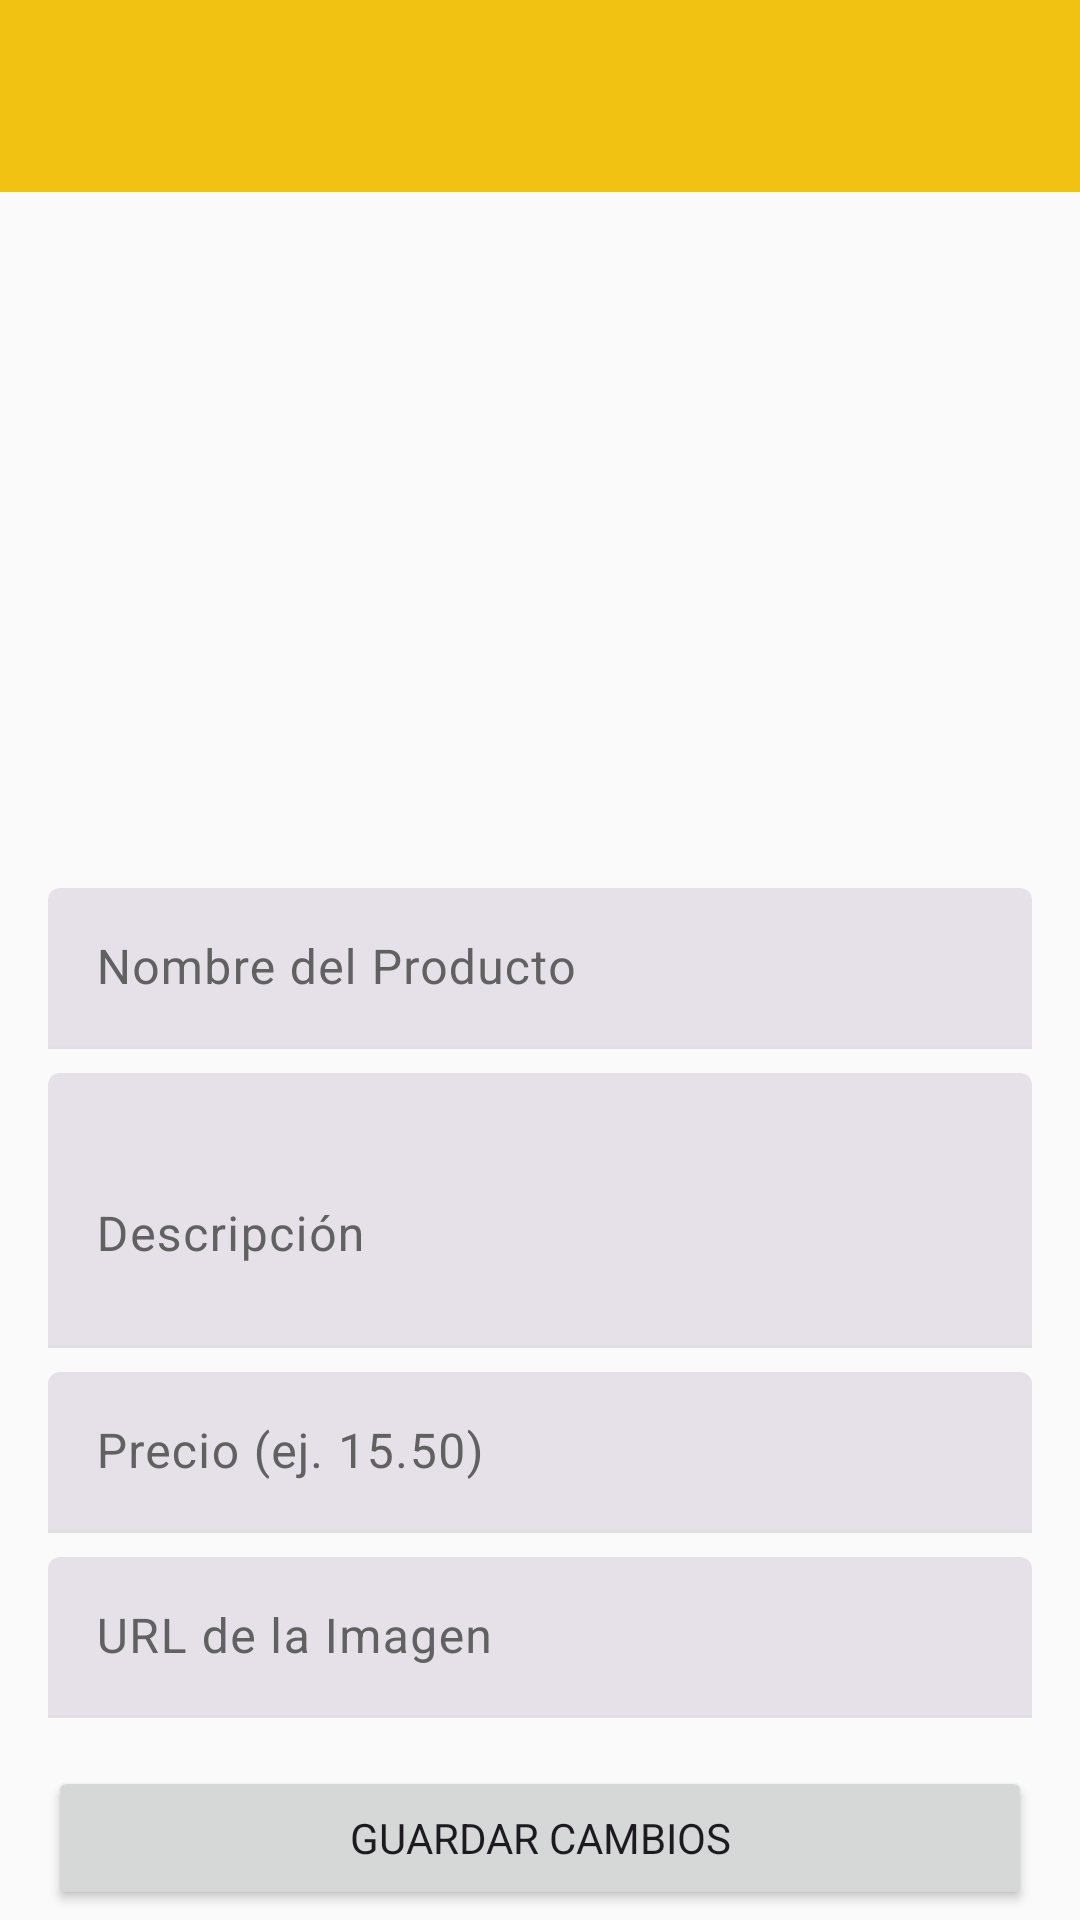

This screen was rendered from an Android layout file. Write that file and the resources it references.
<!-- AndroidManifest.xml: application theme Theme.AppDelicia01 -->
<!-- res/layout/activity_edit_product.xml -->
<?xml version="1.0" encoding="utf-8"?>
<androidx.coordinatorlayout.widget.CoordinatorLayout xmlns:android="http://schemas.android.com/apk/res/android"
    xmlns:app="http://schemas.android.com/apk/res-auto"
    xmlns:tools="http://schemas.android.com/tools"
    android:layout_width="match_parent"
    android:layout_height="match_parent"
    tools:context=".views.EditProductActivity">

    
    <com.google.android.material.appbar.AppBarLayout
        android:layout_width="match_parent"
        android:layout_height="wrap_content"
        android:theme="@style/ThemeOverlay.AppCompat.Dark.ActionBar">

        <androidx.appcompat.widget.Toolbar
            android:id="@+id/toolbarEditProduct"
            android:layout_width="match_parent"
            android:layout_height="?attr/actionBarSize"
            android:background="?attr/colorPrimary"
            app:popupTheme="@style/ThemeOverlay.AppCompat.Light" />

    </com.google.android.material.appbar.AppBarLayout>

    
    <androidx.core.widget.NestedScrollView
        android:layout_width="match_parent"
        android:layout_height="match_parent"
        app:layout_behavior="@string/appbar_scrolling_view_behavior">

        <LinearLayout
            android:layout_width="match_parent"
            android:layout_height="wrap_content"
            android:orientation="vertical"
            android:padding="16dp">

            
            <ImageView
                android:id="@+id/ivProductImage"
                android:layout_width="match_parent"
                android:layout_height="200dp"
                android:scaleType="centerCrop"
                android:src="@drawable/placeholder_image"
                android:layout_marginBottom="16dp" />

            
            <com.google.android.material.textfield.TextInputLayout
                android:layout_width="match_parent"
                android:layout_height="wrap_content"
                android:layout_marginBottom="8dp">

                <com.google.android.material.textfield.TextInputEditText
                    android:id="@+id/etProductName"
                    android:layout_width="match_parent"
                    android:layout_height="wrap_content"
                    android:hint="Nombre del Producto"
                    android:inputType="textCapWords" />
            </com.google.android.material.textfield.TextInputLayout>

            
            <com.google.android.material.textfield.TextInputLayout
                android:layout_width="match_parent"
                android:layout_height="wrap_content"
                android:layout_marginBottom="8dp">

                <com.google.android.material.textfield.TextInputEditText
                    android:id="@+id/etProductDescription"
                    android:layout_width="match_parent"
                    android:layout_height="wrap_content"
                    android:hint="Descripción"
                    android:inputType="textMultiLine"
                    android:minLines="3" />
            </com.google.android.material.textfield.TextInputLayout>

            
            <com.google.android.material.textfield.TextInputLayout
                android:layout_width="match_parent"
                android:layout_height="wrap_content"
                android:layout_marginBottom="8dp">

                <com.google.android.material.textfield.TextInputEditText
                    android:id="@+id/etProductPrice"
                    android:layout_width="match_parent"
                    android:layout_height="wrap_content"
                    android:hint="Precio (ej. 15.50)"
                    android:inputType="numberDecimal" />
            </com.google.android.material.textfield.TextInputLayout>

            
            
            
            <com.google.android.material.textfield.TextInputLayout
                android:layout_width="match_parent"
                android:layout_height="wrap_content"
                android:layout_marginBottom="16dp">

                <com.google.android.material.textfield.TextInputEditText
                    android:id="@+id/etProductImageUrl"
                    android:layout_width="match_parent"
                    android:layout_height="wrap_content"
                    android:hint="URL de la Imagen"
                    android:inputType="textUri" />
            </com.google.android.material.textfield.TextInputLayout>
            

            
            <Button
                android:id="@+id/btnSaveChanges"
                android:layout_width="match_parent"
                android:layout_height="wrap_content"
                android:text="Guardar Cambios"
                android:padding="12dp" />

        </LinearLayout>
    </androidx.core.widget.NestedScrollView>

    
    <ProgressBar
        android:id="@+id/progressBarEditProduct"
        android:layout_width="wrap_content"
        android:layout_height="wrap_content"
        android:layout_gravity="center"
        android:visibility="gone"
        tools:visibility="visible" />

</androidx.coordinatorlayout.widget.CoordinatorLayout>
<!-- resources referenced by this layout -->
<resources>
  <style name="Theme.AppDelicia01" parent="Base.Theme.AppDelicia01" />
  <style name="Base.Theme.AppDelicia01" parent="Theme.Material3.DayNight.NoActionBar">
  
          
          <item name="colorPrimary">@color/gold_primary</item>
          <item name="colorOnPrimary">@color/black</item>
          <item name="colorPrimaryContainer">@color/gold_light</item>
          <item name="colorOnPrimaryContainer">@color/gold_dark</item>
  
          
          <item name="android:colorBackground">@color/off_white</item>
          <item name="colorSurface">@color/white</item>
          <item name="colorOnSurface">@color/black</item>
          <item name="colorSurfaceVariant">@color/grey_100</item>
          <item name="colorOnSurfaceVariant">@color/grey_700</item>
          <item name="colorOutline">@color/grey_300</item>
  
          
          <item name="colorError">@color/red_600</item>
          <item name="colorOnError">@color/white</item>
          <item name="colorErrorContainer">@color/red_100</item>
          <item name="colorOnErrorContainer">@color/red_900</item>
  
          
          <item name="textAppearanceHeadlineLarge">@style/TextAppearance.Material3.HeadlineLarge</item>
          <item name="textAppearanceBodyLarge">@style/TextAppearance.Material3.BodyLarge</item>
  
          
          <item name="android:fontFamily">sans-serif</item>
          <item name="fontFamily">sans-serif</item>
  
          
          <item name="shapeAppearanceMediumComponent">@style/Shape.M3.Radius16</item>
          <item name="shapeAppearanceLargeComponent">@style/Shape.M3.Radius24</item>
  
          
          <item name="materialButtonFilledStyle">@style/Widget.Material3.Button.TonalButton</item>
          <item name="materialButtonFilledTonalStyle">@style/Widget.Material3.Button.TonalButton</item>
          <item name="materialButtonOutlinedStyle">@style/Widget.Material3.Button.OutlinedButton</item>
          <item name="materialButtonTextStyle">@style/Widget.Material3.Button.TextButton</item>
  
          
          <item name="textInputStyle">@style/Widget.Material3.TextInputLayout.FilledBox.Dense</item>
  
      </style>
  <color name="gold_primary">#F2C213</color>
  <color name="black">#FF000000</color>
  <color name="gold_light">#FFF9E5</color>
  <color name="gold_dark">#D9AD11</color>
  <color name="off_white">#FFFAFAFA</color>
  <color name="white">#FFFFFFFF</color>
  <color name="grey_100">#F5F5F5</color>
  <color name="grey_700">#616161</color>
  <color name="grey_300">#E0E0E0</color>
  <color name="red_600">#E53935</color>
  <color name="red_100">#FFCDD2</color>
  <color name="red_900">#B71C1C</color>
  <style name="Shape.M3.Radius16" parent="">
          <item name="cornerFamily">rounded</item>
          <item name="cornerSize">16dp</item>
      </style>
  <style name="Shape.M3.Radius24" parent="">
          <item name="cornerFamily">rounded</item>
          <item name="cornerSize">24dp</item>
      </style>
</resources>
